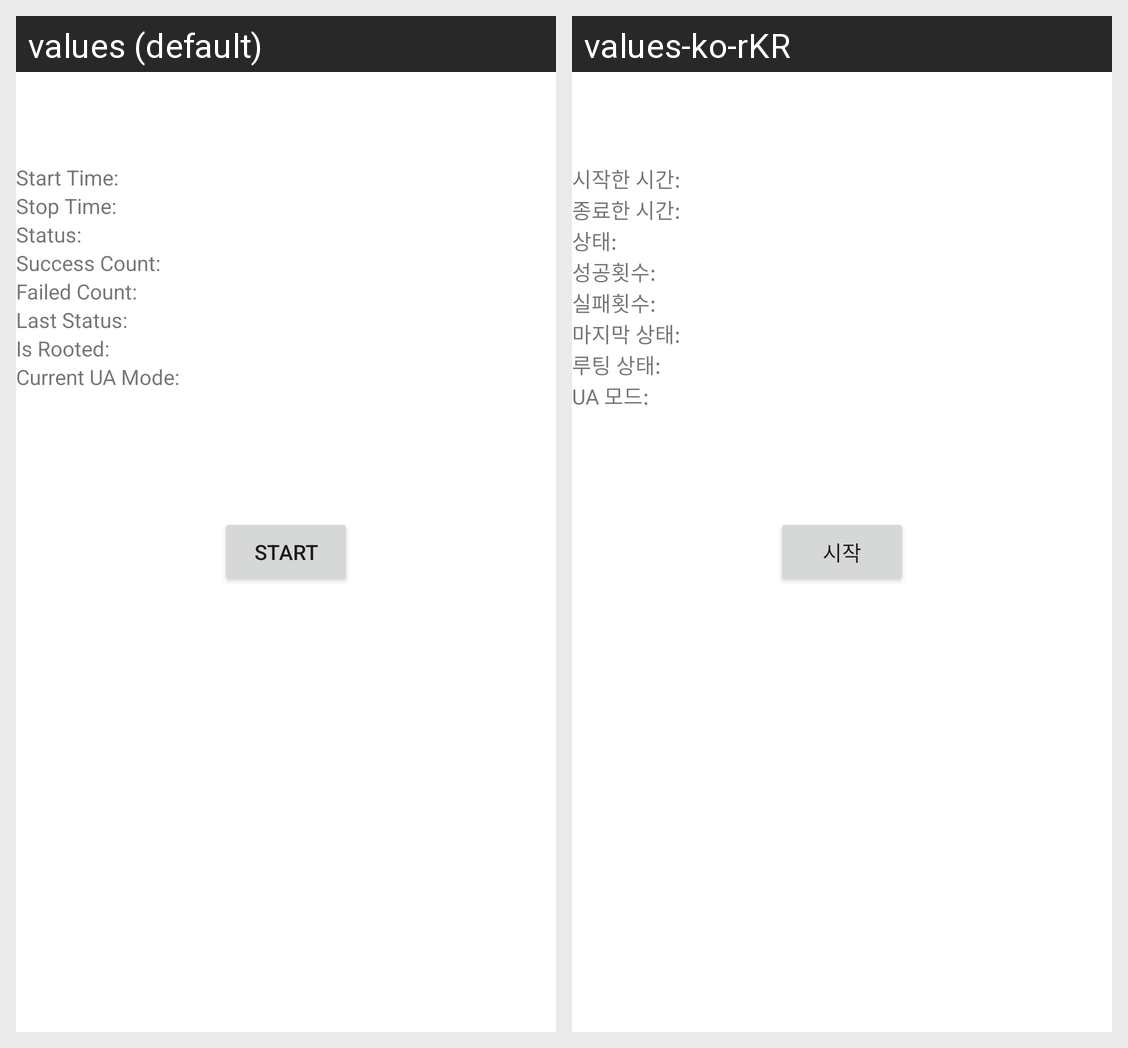

This grid shows one Android layout under two languages. Give, for every string resource on the screen, its name, the default text and each shown locale's text.
Android screen res/layout/activity_main.xml rendered under 2 locales, left to right: values (default), values-ko-rKR. Device: Nexus 5 (rendered at 1080×1920; each locale shown at half size, 540×960, under a caption strip naming it); theme Theme.CurlWorker.
Strings drawn on this screen, with the default value and each locale's value (text and hints the layout hard-codes, and strings that could not be matched under every locale, appear in the picture but are not listed):

buttonStart
  values: Start
  values-ko-rKR: 시작

StartTime
  values: Start Time:
  values-ko-rKR: 시작한 시간: 

StopTime
  values: Stop Time:
  values-ko-rKR: 종료한 시간: 

Status
  values: Status:
  values-ko-rKR: 상태: 

SuccessCount
  values: Success Count:
  values-ko-rKR: 성공횟수: 

FailedCount
  values: Failed Count:
  values-ko-rKR: 실패횟수: 

LastStatus
  values: Last Status:
  values-ko-rKR: 마지막 상태: 

RootedStatus
  values: Is Rooted:
  values-ko-rKR: 루팅 상태: 

CurrentUAMode
  values: Current UA Mode:
  values-ko-rKR: UA 모드:
